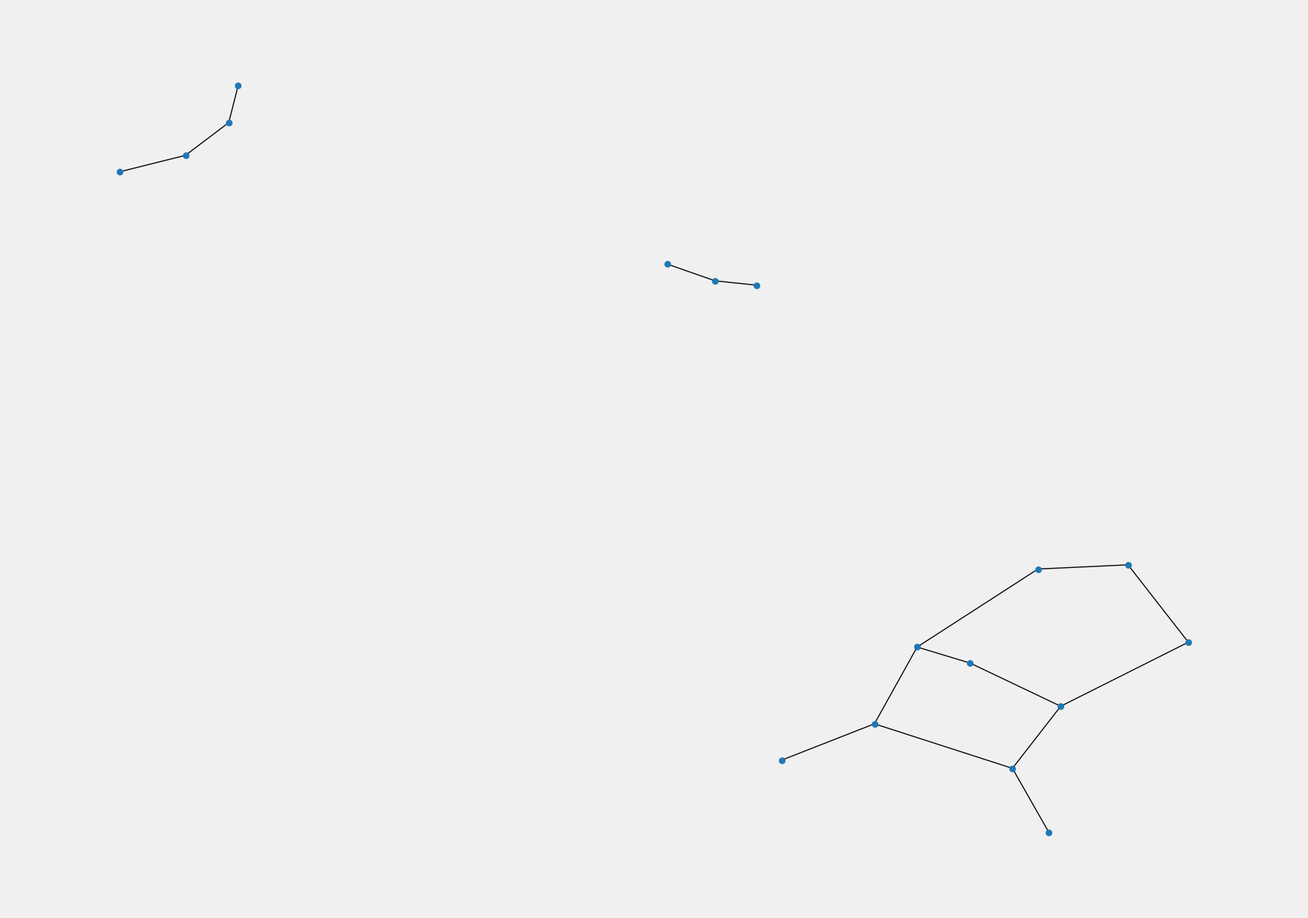
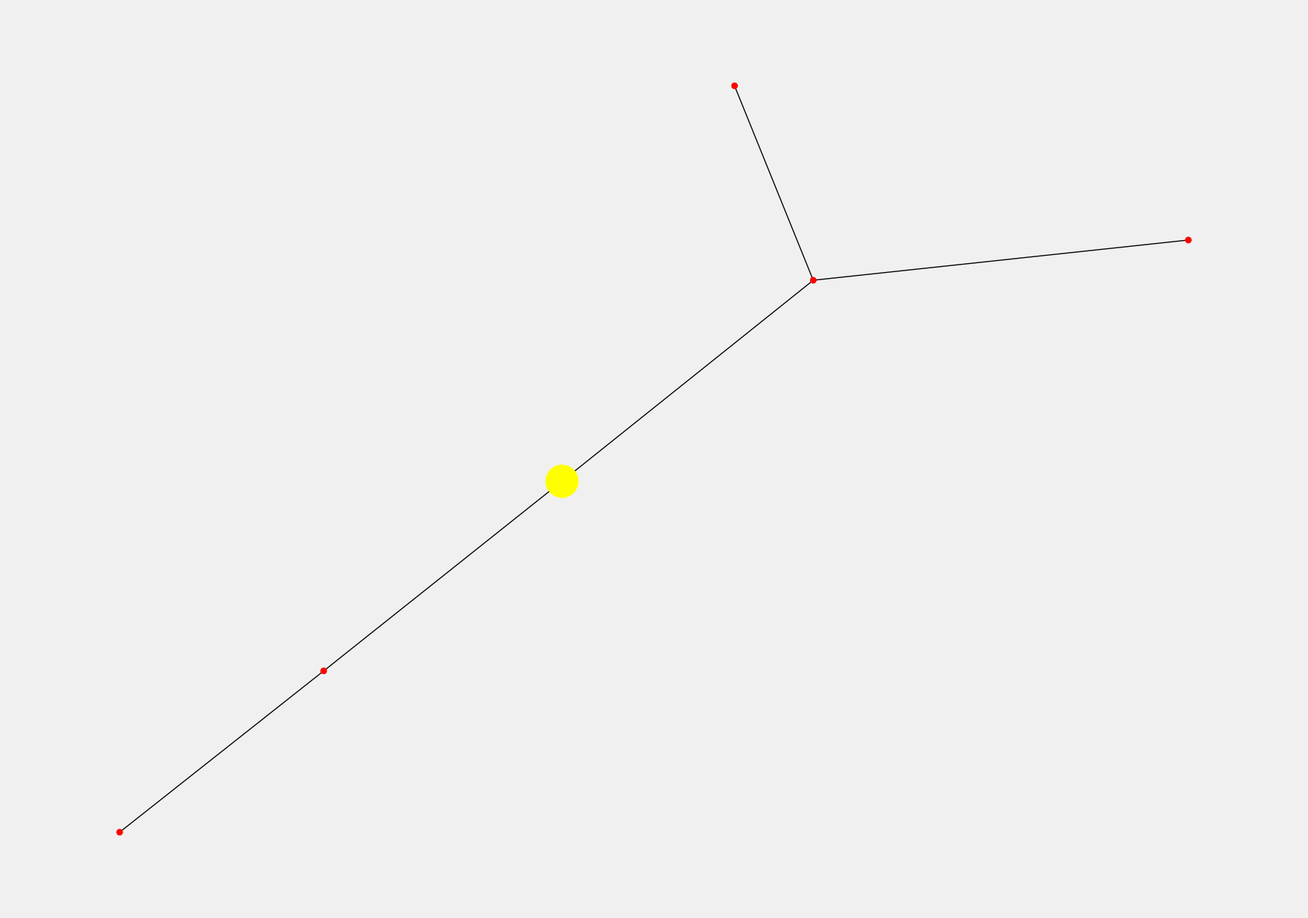

Python code for these plots, in order:
# -*- coding: utf-8 -*-
"""
Created on Sun Jun  7 23:02:52 2020

@author: 田晨霄
"""
import networkx as nx
import matplotlib.pyplot as plt
import warnings
def setup(edgelist):
    G = nx.Graph()
    for x in edgelist:
        G.add_edge(x[0],x[1],weight=x[2])
    return G
def pagerank(edgelist):
    G = nx.Graph()
    for x in edgelist:
        G.add_edge(x[0],x[1],weight=x[2])
    fb=G
    pos = nx.spring_layout(fb)                      
    warnings.filterwarnings('ignore')
    
    plt.style.use('fivethirtyeight')
    plt.rcParams['figure.figsize'] = (20, 15)
    plt.axis('off')
    nx.draw_networkx(fb, pos, with_labels = False, node_size = 35)
    plt.show()
    pagerank = nx.pagerank(fb)
    import operator
    sorted_pagerank = sorted(pagerank.items(), key=operator.itemgetter(1),reverse=True)
    print(sorted_pagerank)
    return [sorted_pagerank,G]
def show__rankfirst__subgraph(s,G):
    fb=G
    first_degree_connected_nodes = list(fb.neighbors(s))
    second_degree_connected_nodes = []
    for x in first_degree_connected_nodes:
         second_degree_connected_nodes+=list(fb.neighbors(x))
    second_degree_connected_nodes.remove(s)
    second_degree_connected_nodes = list(set(second_degree_connected_nodes))
    subgraph_Mannheim= nx.subgraph(fb,first_degree_connected_nodes+second_degree_connected_nodes,)
    pos = nx.spring_layout(subgraph_Mannheim)
    warnings.filterwarnings('ignore')
    node_color = ['yellow' if v == s else 'red' for v in subgraph_Mannheim]
    node_size =  [1000 if v == s else 35 for v in subgraph_Mannheim]
    plt.style.use('fivethirtyeight')
    plt.rcParams['figure.figsize'] = (20, 15)
    plt.axis('off')
    nx.draw_networkx(subgraph_Mannheim, pos, with_labels = False, node_color=node_color,node_size=node_size )
    plt.show()
if __name__=="__main__":
    edgelist = [['Mannheim', 'Frankfurt', 85], ['Mannheim', 'Karlsruhe', 80], ['Erfurt', 'Wurzburg', 186], ['Munchen', 'Numberg', 167], ['Munchen', 'Augsburg', 84], ['Munchen', 'Kassel', 502], ['Numberg', 'Stuttgart', 183], ['Numberg', 'Wurzburg', 103], ['Numberg', 'Munchen', 167], ['Stuttgart', 'Numberg', 183], ['Augsburg', 'Munchen', 84], ['Augsburg', 'Karlsruhe', 250], ['Kassel', 'Munchen', 502], ['Kassel', 'Frankfurt', 173], ['Frankfurt', 'Mannheim', 85], ['Frankfurt', 'Wurzburg', 217], ['Frankfurt', 'Kassel', 173], ['Wurzburg', 'Numberg', 103], ['Wurzburg', 'Erfurt', 186], ['Wurzburg', 'Frankfurt', 217], ['Karlsruhe', 'Mannheim', 80], ['Karlsruhe', 'Augsburg', 250],["Mumbai", "Delhi",400],["Delhi", "Kolkata",500],["Kolkata", "Bangalore",600],["TX", "NY",1200],["ALB", "NY",800]]
    G = nx.Graph()
    for x in edgelist:
        G.add_edge(x[0], x[1], weight=1)
    fb=G
    pagerank(edgelist)
    show__rankfirst__subgraph("Mannheim",fb)
